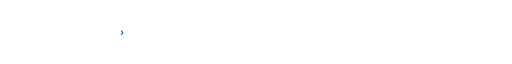
t = 0.00 s
t = 8.00 s: frame unchanged from t = 0.00 s, image omitted
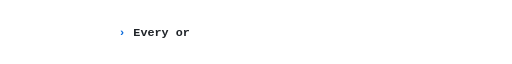
t = 8.36 s
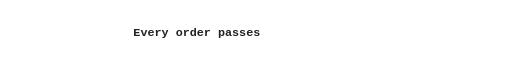
t = 8.72 s
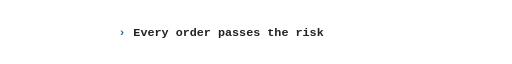
t = 9.08 s
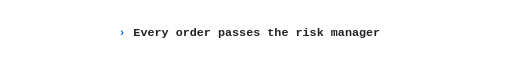
t = 9.44 s

The animated SVG that drew these frames (rendered in a browser with its animation timeline set to each time). Animation: 2 CSS @keyframes rules; frames cover the first 9.44 s, repeats indefinitely.

<svg xmlns="http://www.w3.org/2000/svg" viewBox="0 0 960 60" width="960" height="60" role="img" aria-labelledby="t">
  <title id="t">Trade only when the signal changes. Size by volatility, cap by Kelly. Every order passes the risk manager.</title>
  <style>
    :root { --fg:#1f2328; --accent:#0969da; }
    @media (prefers-color-scheme: dark) { :root { --fg:#e6edf3; --accent:#4493f8; } }
    .line { font:600 22px ui-monospace,SFMono-Regular,Menlo,Consolas,monospace; fill:var(--fg); }
    .prompt { font:700 22px ui-monospace,SFMono-Regular,Menlo,Consolas,monospace; fill:var(--accent); animation:blink 1s step-end infinite; }
    .clip { transform-box:fill-box; transform-origin:left center; transform:scaleX(0); animation:type 12s infinite; }
    .c2 { animation-delay:4s; }
    .c3 { animation-delay:8s; }
    @keyframes type {
      0% { transform:scaleX(0); animation-timing-function:steps(36, end); }
      12% { transform:scaleX(1); }
      28% { transform:scaleX(1); animation-timing-function:steps(18, end); }
      33% { transform:scaleX(0); }
      100% { transform:scaleX(0); }
    }
    @keyframes blink { 50% { opacity:0; } }
    @media (prefers-reduced-motion: reduce) {
      .prompt, .clip { animation:none; }
      .c1 { transform:none; }
    }
  </style>
  <defs>
    <clipPath id="k1"><rect class="clip c1" x="250" y="10" width="476" height="40"/></clipPath>
    <clipPath id="k2"><rect class="clip c2" x="250" y="10" width="476" height="40"/></clipPath>
    <clipPath id="k3"><rect class="clip c3" x="250" y="10" width="476" height="40"/></clipPath>
  </defs>
  <text class="prompt" x="222" y="38">›</text>
  <text class="line" x="250" y="38" textLength="462" lengthAdjust="spacingAndGlyphs" clip-path="url(#k1)">Trade only when the signal changes.</text>
  <text class="line" x="250" y="38" textLength="462" lengthAdjust="spacingAndGlyphs" clip-path="url(#k2)">Size by volatility, cap by Kelly.</text>
  <text class="line" x="250" y="38" textLength="476" lengthAdjust="spacingAndGlyphs" clip-path="url(#k3)">Every order passes the risk manager.</text>
</svg>
